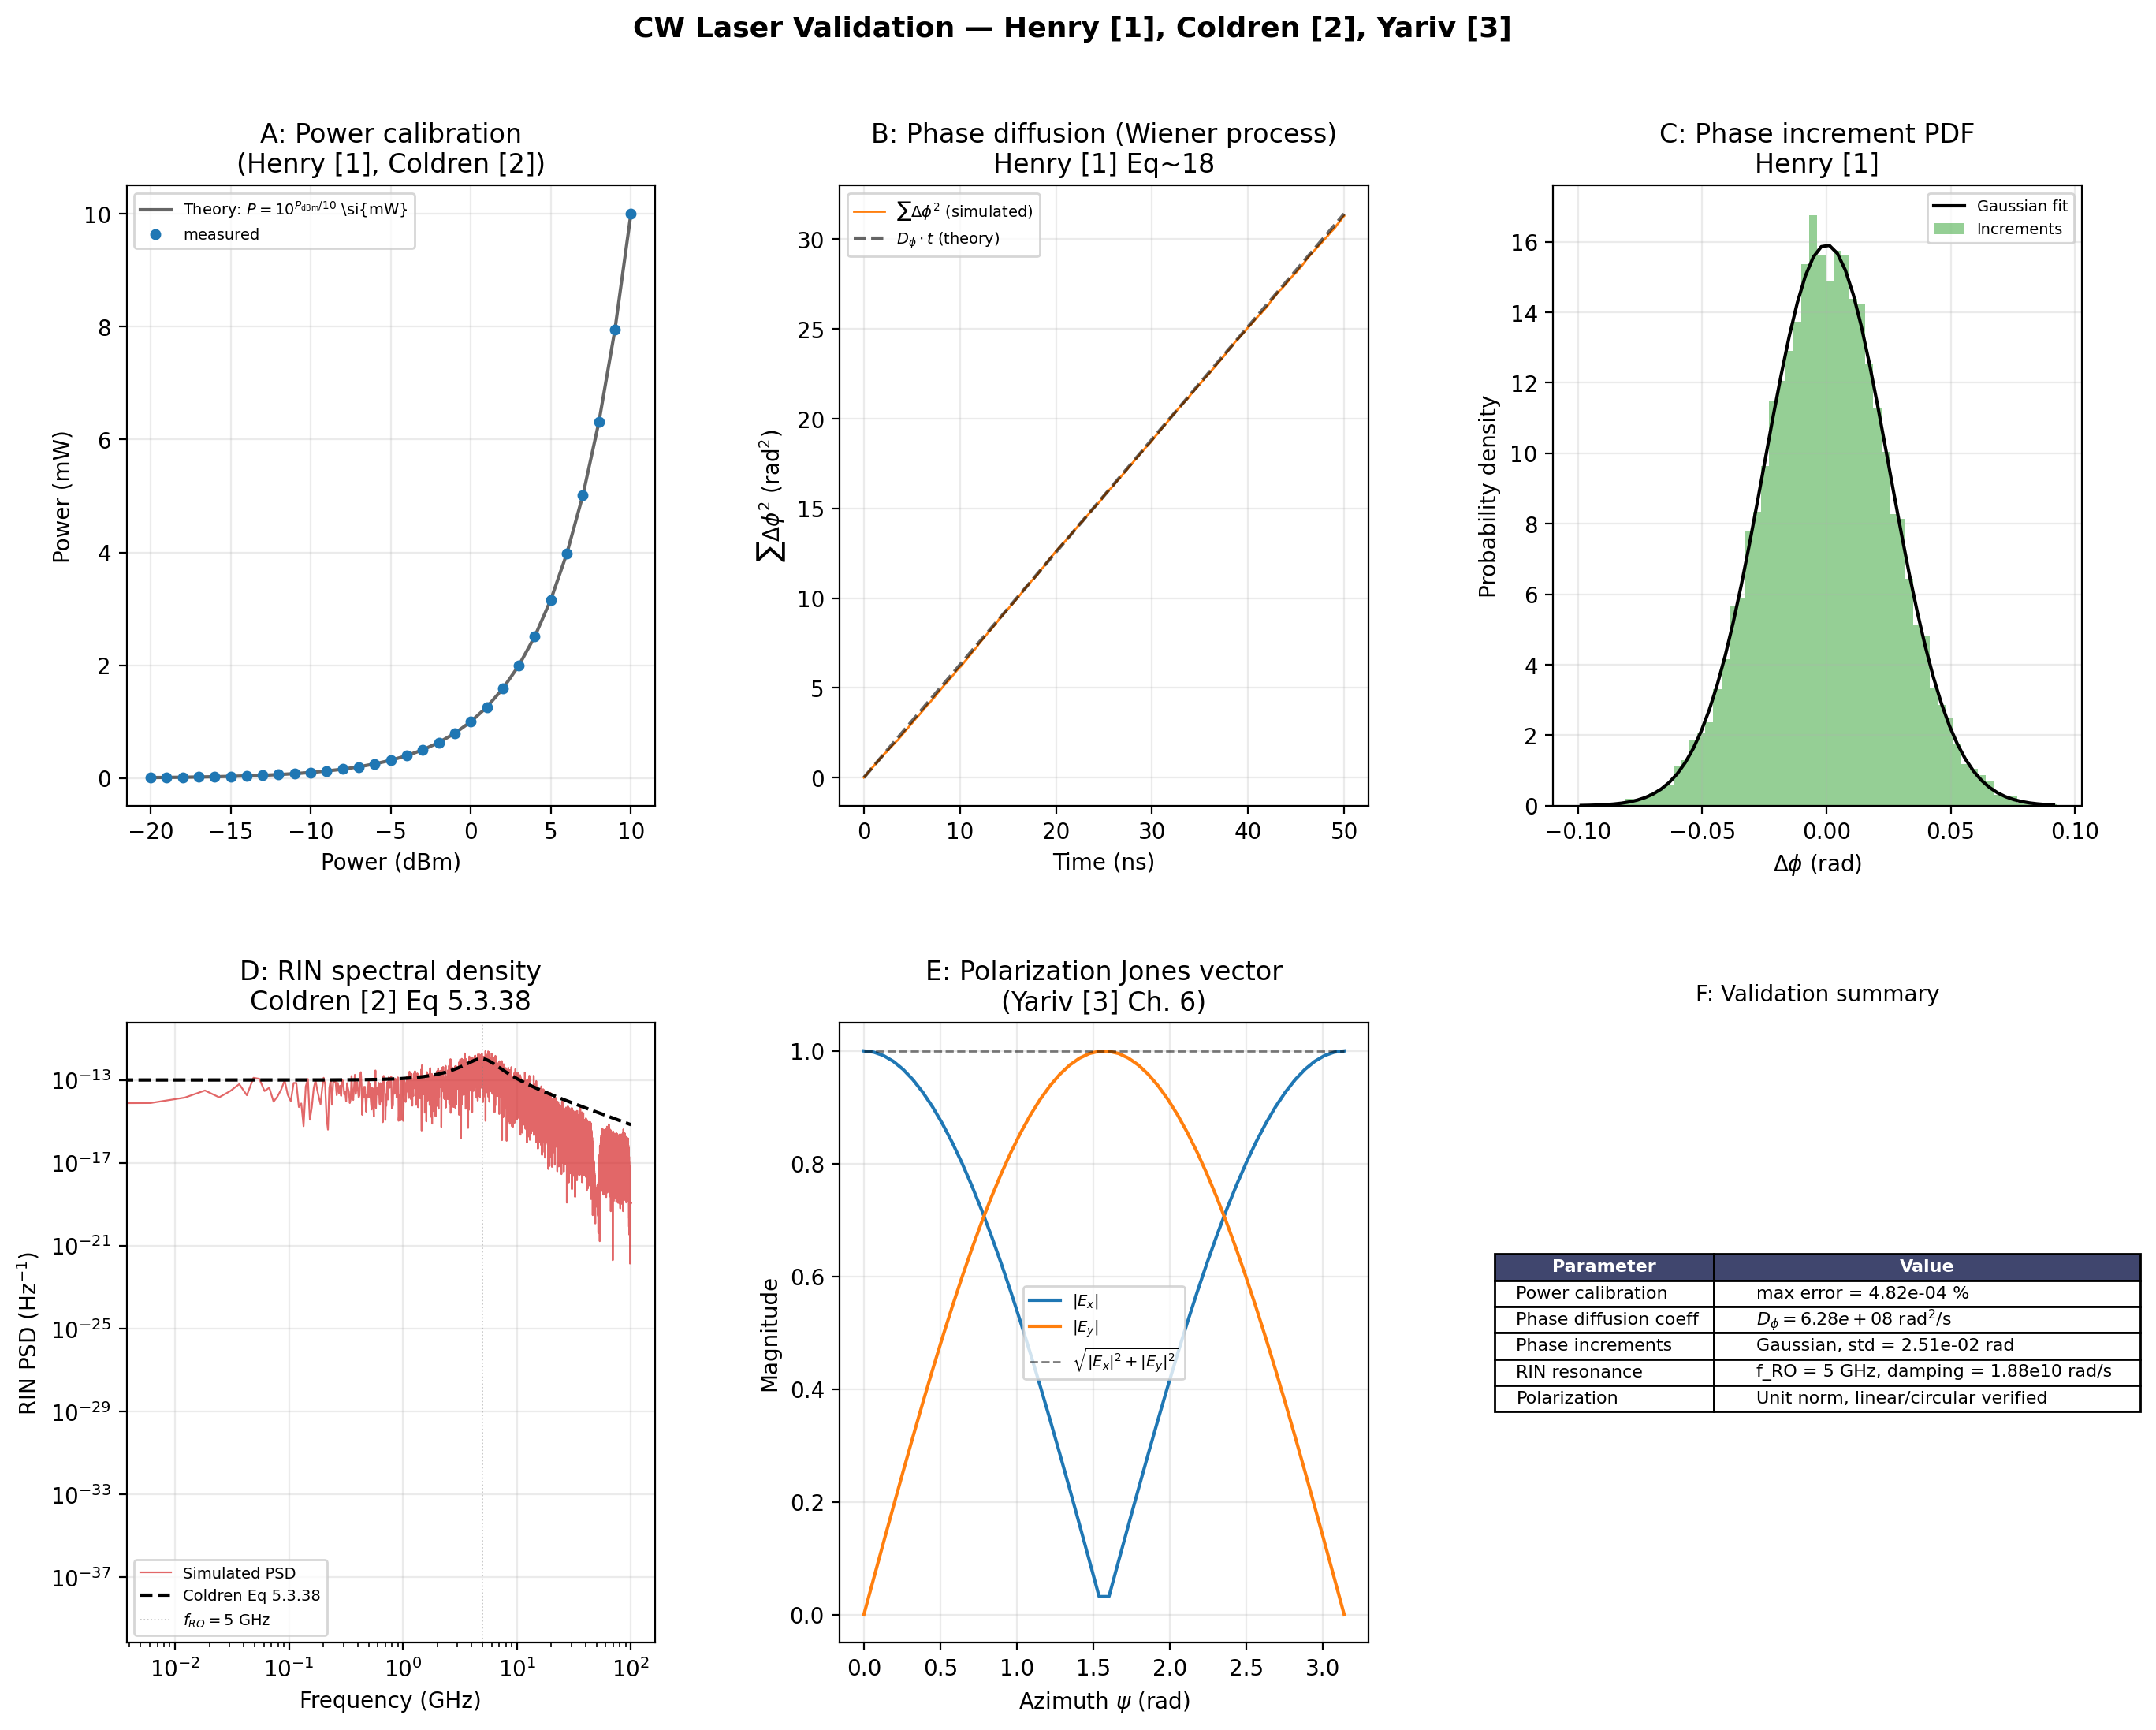

The file beside this chart, header and first rows:
power_dbm, P_theory_W, P_meas_W, error_pct
-2.000000000000000000e+01, 1.000000000000000082e-05, 9.999975095131975300e-06, 2.490486802551839744e-04
-1.900000000000000000e+01, 1.258925411794167470e-05, 1.258923859925848697e-05, 1.232692822175347031e-04
-1.800000000000000000e+01, 1.584893192461113445e-05, 1.584893131540139640e-05, 3.843853585508185285e-06
-1.700000000000000000e+01, 1.995262314968879977e-05, 1.995267206614908848e-05, 2.451630541093389819e-04
-1.600000000000000000e+01, 2.511886431509579478e-05, 2.511888576735011504e-05, 8.540296269433475160e-05
-1.500000000000000000e+01, 3.162277660168379530e-05, 3.162271573820034593e-05, 1.924672340319731210e-04
-1.400000000000000000e+01, 3.981071705534973523e-05, 3.981082513492300077e-05, 2.714836136090340154e-04
-1.300000000000000000e+01, 5.011872336272722429e-05, 5.011872217798208511e-05, 2.363877329045725553e-06
-1.200000000000000000e+01, 6.309573444801933365e-05, 6.309570355283249349e-05, 4.896557130279486286e-05
-1.100000000000000000e+01, 7.943282347242813953e-05, 7.943301613954210547e-05, 2.425535257887697889e-04
-1.000000000000000000e+01, 1.000000000000000048e-04, 9.999970446108700118e-05, 2.955389130036151224e-04
-9.000000000000000000e+00, 1.258925411794167436e-04, 1.258921885141754411e-04, 2.801319585724171670e-04
-8.000000000000000000e+00, 1.584893192461113377e-04, 1.584893758528376157e-04, 3.571642969205685334e-05
-7.000000000000000000e+00, 1.995262314968879842e-04, 1.995260887737387943e-04, 7.153102031705973779e-05
-6.000000000000000000e+00, 2.511886431509580088e-04, 2.511888813016442462e-04, 9.480949586335317880e-05
-5.000000000000000000e+00, 3.162277660168379394e-04, 3.162275483293111892e-04, 6.883884027395082296e-05
-4.000000000000000000e+00, 3.981071705534971897e-04, 3.981067701663831013e-04, 1.005726959229949160e-04
-3.000000000000000000e+00, 5.011872336272722023e-04, 5.011848186924128040e-04, 4.818428518062077212e-04
-2.000000000000000000e+00, 6.309573444801933094e-04, 6.309594892037284717e-04, 3.399157730589814539e-04
-1.000000000000000000e+00, 7.943282347242815308e-04, 7.943286892533166004e-04, 5.722181526474654032e-05
0.000000000000000000e+00, 1.000000000000000021e-03, 1.000004443032889538e-03, 4.443032889517306572e-04
1.000000000000000000e+00, 1.258925411794167273e-03, 1.258924728740357362e-03, 5.425689270482793693e-05
2.000000000000000000e+00, 1.584893192461113648e-03, 1.584890413174316198e-03, 1.753611417267912902e-04
3.000000000000000000e+00, 1.995262314968879354e-03, 1.995259811949461320e-03, 1.254481377839842908e-04
4.000000000000000000e+00, 2.511886431509580304e-03, 2.511897161679343873e-03, 4.271757524132843622e-04
5.000000000000000000e+00, 3.162277660168379394e-03, 3.162289709175754131e-03, 3.810230684833273811e-04
6.000000000000000000e+00, 3.981071705534972548e-03, 3.981072342435990584e-03, 1.599823025419925374e-05
7.000000000000000000e+00, 5.011872336272722023e-03, 5.011864010497646578e-03, 1.661210525094218636e-04
8.000000000000000000e+00, 6.309573444801933745e-03, 6.309600613689982790e-03, 4.305978571566958929e-04
9.000000000000000000e+00, 7.943282347242815525e-03, 7.943291160994184891e-03, 1.109585557213038035e-04
1.000000000000000000e+01, 1.000000000000000021e-02, 9.999995658259538261e-03, 4.341740461946685947e-05
